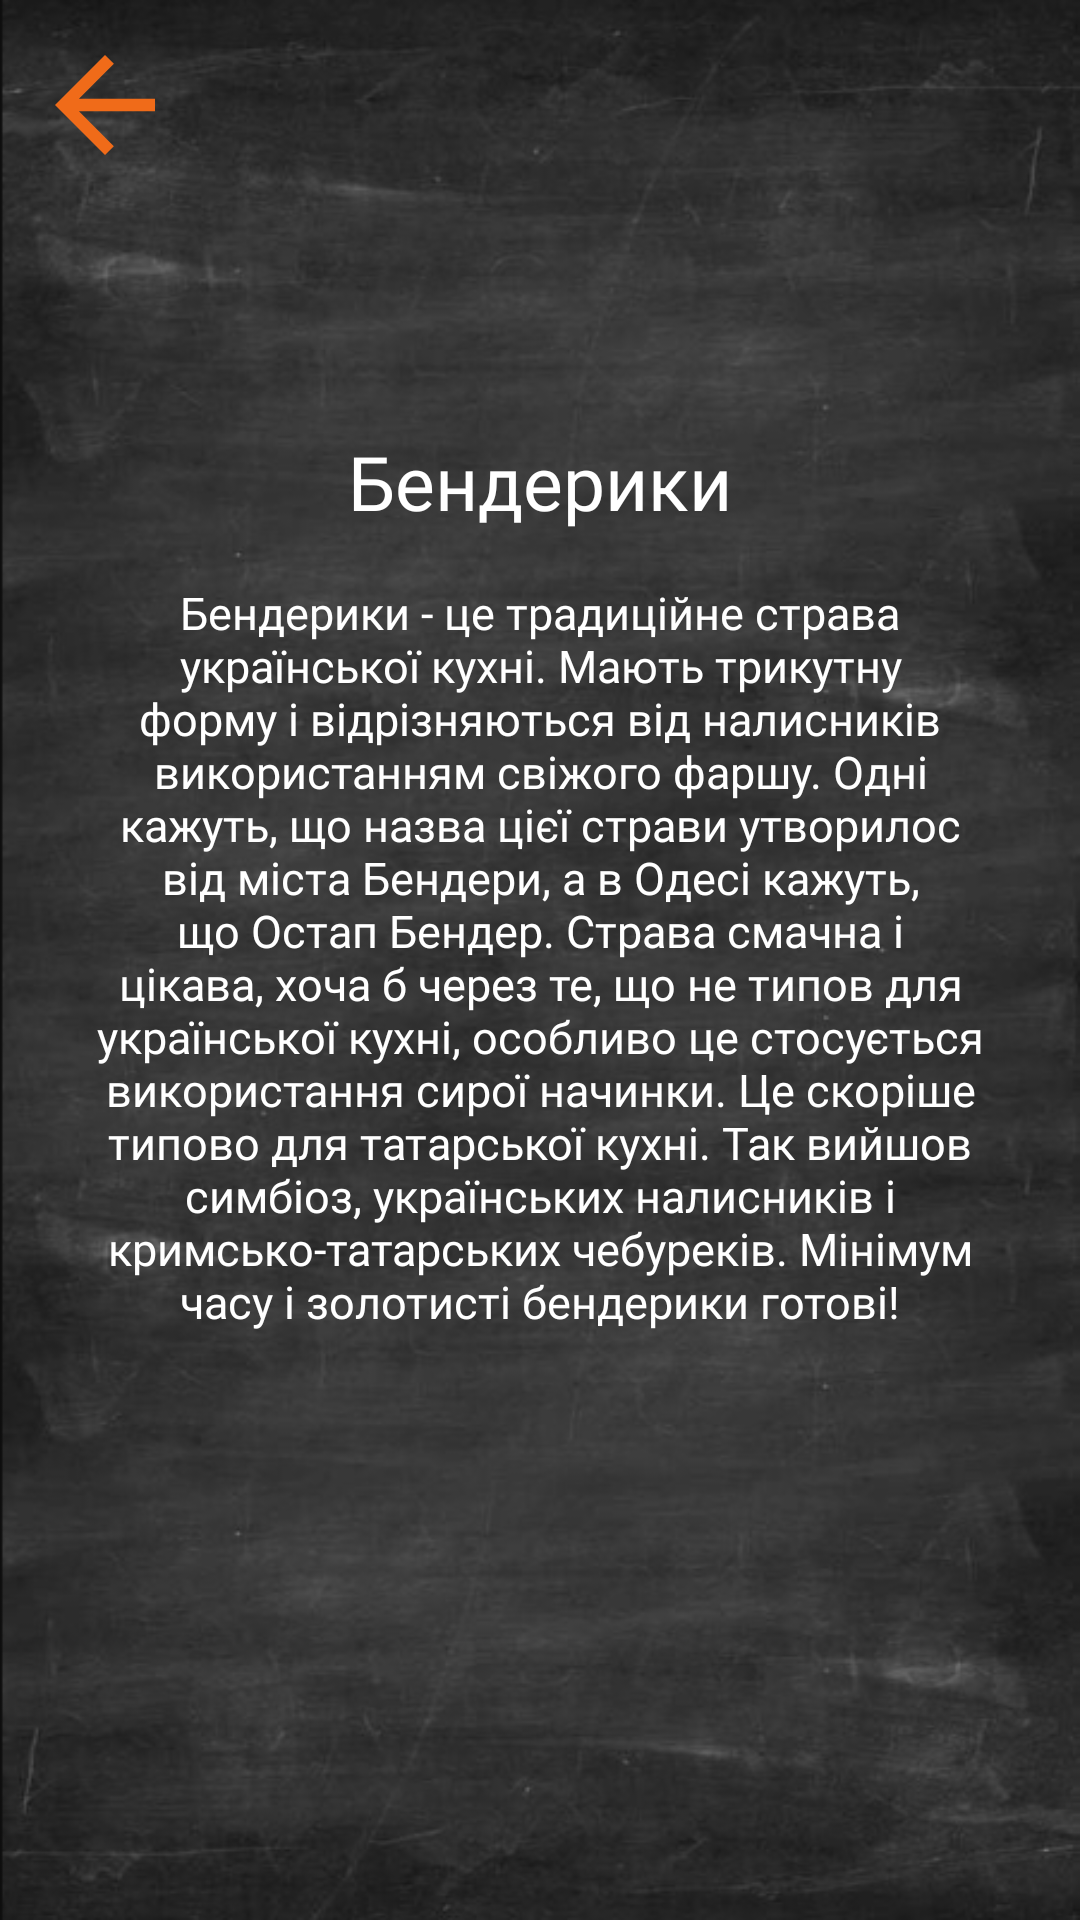

The Android layout XML behind this screen, and the referenced resources:
<!-- AndroidManifest.xml: application theme Theme.SmakWell -->
<!-- res/layout/fragmet_description.xml -->
<?xml version="1.0" encoding="utf-8"?>
<androidx.constraintlayout.widget.ConstraintLayout xmlns:android="http://schemas.android.com/apk/res/android"
    xmlns:app="http://schemas.android.com/apk/res-auto"
    xmlns:tools="http://schemas.android.com/tools"
    android:layout_width="match_parent"
    android:layout_height="match_parent"
    android:background="@drawable/bg_descr"
    tools:context="com.example.smakwell.DescriptionFragment"
    >


    <ImageView
        android:layout_marginTop="15dp"
        android:id="@+id/imglogo"
        android:layout_width="160dp"
        android:layout_height="92dp"
        app:layout_constraintEnd_toEndOf="parent"
        app:layout_constraintStart_toStartOf="parent"
        app:layout_constraintTop_toTopOf="parent" />

    <TextView
        android:id="@+id/tvNameBaking"
        android:layout_width="302dp"
        android:layout_height="57dp"
        android:fontFamily="@font/montserrat_alternates_medium"
        android:gravity="center"
        android:layout_marginTop="25dp"
        android:text="@string/benderyky"
        android:textColor="@color/white"
        android:textSize="25sp"
        app:layout_constraintEnd_toEndOf="parent"
        app:layout_constraintStart_toStartOf="parent"
        app:layout_constraintTop_toBottomOf="@+id/imglogo" />

    <ScrollView
        android:id="@+id/scrollView"
        android:layout_width="match_parent"
        android:layout_height="260dp"
        android:layout_marginLeft="25dp"
        android:layout_marginRight="25dp"
        android:layout_marginTop="5dp"
        app:layout_constraintEnd_toEndOf="parent"
        app:layout_constraintStart_toStartOf="parent"
        app:layout_constraintTop_toBottomOf="@+id/tvNameBaking">

        <LinearLayout
            android:layout_width="wrap_content"
            android:layout_height="wrap_content">
            <TextView
                android:id="@+id/tvDescription"
                android:layout_width="match_parent"
                android:layout_height="match_parent"
                android:gravity="center"
                android:fontFamily="@font/montserrat_alternates_medium"
                android:text="@string/bend_descr"
                android:textColor="@color/white"
                android:textSize="15sp" />
        </LinearLayout>
    </ScrollView>

    <ImageView
        android:id="@+id/imgBake"
        android:layout_width="402dp"
        android:layout_height="208dp"
        app:layout_constraintEnd_toEndOf="parent"
        app:layout_constraintStart_toStartOf="parent"
        app:layout_constraintTop_toBottomOf="@+id/scrollView" />

    <Button
        android:id="@+id/btnToCooking"
        style="@style/Widget.Material3.Button.UnelevatedButton"
        android:layout_width="match_parent"
        android:layout_height="wrap_content"
        android:layout_marginLeft="15dp"
        android:layout_marginTop="25dp"
        android:layout_marginRight="15dp"
        android:backgroundTint="@color/orange"
        android:fontFamily="@font/montserrat_alternates_medium"
        android:text="@string/btnText"
        android:textColor="@color/black"
        android:textSize="15sp"
        app:layout_constraintBottom_toBottomOf="parent"
        app:layout_constraintEnd_toEndOf="parent"
        app:layout_constraintStart_toStartOf="parent"
        app:layout_constraintTop_toBottomOf="@+id/imgBake" />

    <ImageButton
        android:id="@+id/imgBtnBack"
        android:layout_width="50dp"
        android:layout_height="50dp"
        android:layout_marginLeft="10dp"
        android:layout_marginTop="10dp"
        android:background="@android:color/transparent"
        android:scaleType="fitCenter"
        android:src="@drawable/arrow_back"
        app:layout_constraintStart_toStartOf="parent"
        app:layout_constraintTop_toTopOf="parent" />

</androidx.constraintlayout.widget.ConstraintLayout>
<!-- resources referenced by this layout -->
<resources>
  <color name="black">#FF000000</color>
  <color name="orange">#F06B19</color>
  <color name="white">#FFFFFFFF</color>
  <!-- drawable arrow_back (drawable) -->
  <vector android:autoMirrored="true" android:height="24dp"
      android:tint="#F06B19" android:viewportHeight="24"
      android:viewportWidth="24" android:width="24dp" xmlns:android="http://schemas.android.com/apk/res/android">
      <path android:fillColor="@android:color/white" android:pathData="M20,11H7.83l5.59,-5.59L12,4l-8,8 8,8 1.41,-1.41L7.83,13H20v-2z"/>
  </vector>
  <!-- drawable bg_descr: png bitmap (drawable, 273019 bytes) -->
  <string name="bend_descr">
              Бендерики - це традиційне страва української кухні. Мають трикутну форму і відрізняються від налисників використанням свіжого фаршу. Одні кажуть, що назва цієї страви утворилос від міста Бендери, а в Одесі кажуть, що Остап Бендер. Страва смачна і цікава, хоча б через те, що не типов для української кухні, особливо це стосується використання сирої начинки. Це скоріше типово для татарської кухні. Так вийшов симбіоз, українських налисників і кримсько-татарських чебуреків. Мінімум часу і золотисті бендерики готові!
          </string>
  <string name="benderyky">Бендерики</string>
  <string name="btnText"> До рецепту  </string>
  <style name="Theme.SmakWell" parent="Theme.MaterialComponents.DayNight.NoActionBar">
          
          <item name="colorPrimary">@color/purple_500</item>
          <item name="colorPrimaryVariant">@color/black</item>
          <item name="colorOnPrimary">@color/white</item>
          
          <item name="colorSecondary">@color/teal_200</item>
          <item name="colorSecondaryVariant">@color/teal_700</item>
          <item name="colorOnSecondary">@color/black</item>
          
          <item name="android:statusBarColor">?attr/colorPrimaryVariant</item>
          
      </style>
  <color name="purple_500">#FF6200EE</color>
  <color name="teal_200">#FF03DAC5</color>
  <color name="teal_700">#FF018786</color>
</resources>
